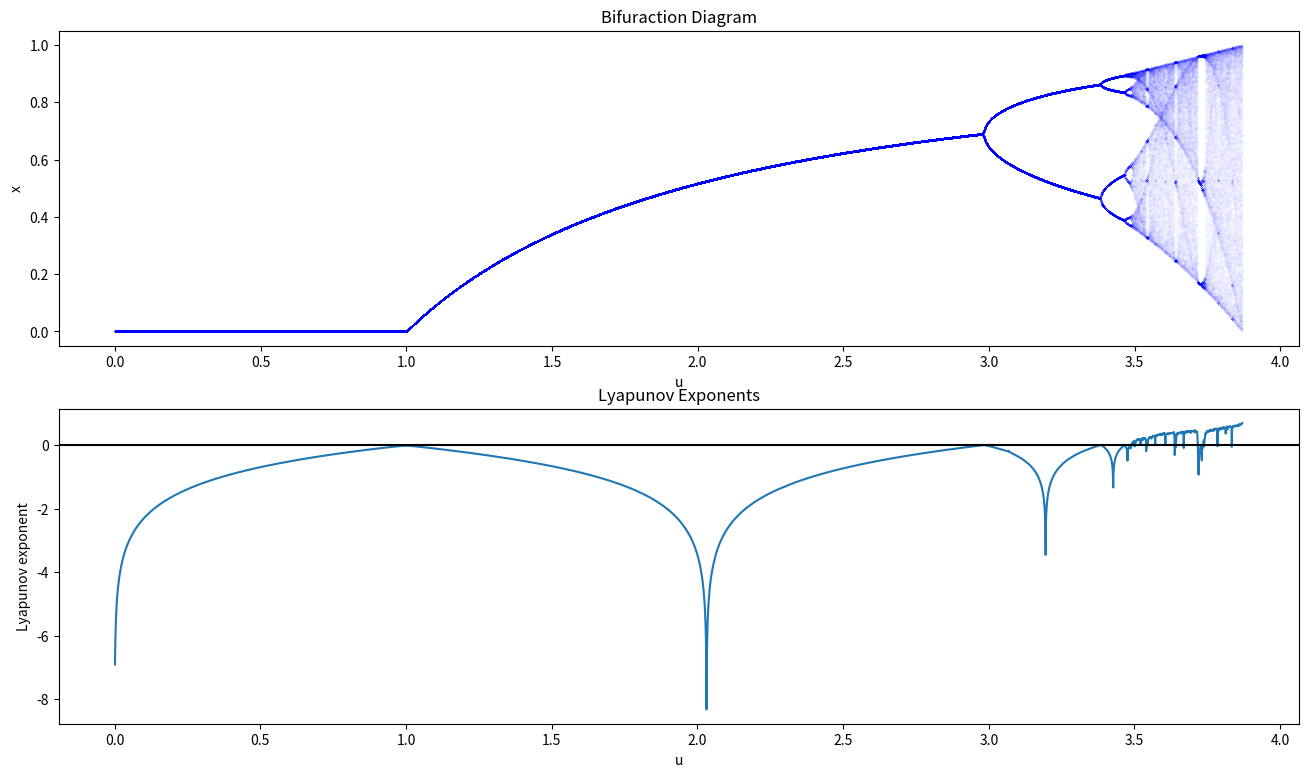

Python code for this plot:
from scipy import optimize
import numpy as np
import matplotlib.pyplot as plt
plt.close('all')

df_dx = lambda x, mu, a: mu*(1-2*x+4*a*(x**3)*(1-x)-a*(x**4))
f_ = lambda x, mu, a: mu*(x*(1-x)+ a*(x**4)*(1-x))

#FUNCTION DEFINIG THE ITERATIONS

def new_q_n(n, mu, a, root):
    points = np.zeros(n+1) #because we want to keep here n iterations of the function + our initial value
    points[0] = root
    for i in range((n)):
        points[i+1] =  f_(points[i], mu, a)
    return points


interval = (0, 4)  # start, end (maybe it needs to be adjusted later)
accuracy = 0.001
x_0=0.7 #initial value for the iterations
iters=600 #number of iterations for caculatin the Lyapunov exponent
p_param = 1/4
numtoplot = 200
lims = np.zeros(iters)
fig,(biax,biax2) = plt.subplots(2)
fig.set_size_inches(16, 9)
lims[0] = np.random.rand()

mu_values=np.arange(interval[0], interval[1], accuracy)
l=len(mu_values)
lyap=np.zeros(l) #vector that will keep the Lyapunov exponents
j=0
lambda_n=0
for mu in mu_values:
    points=new_q_n(iters,mu,p_param,x_0)
    for i in range (iters):
      lambda_n += np.log(abs(df_dx(points[i],mu,p_param)))
    lyap[j]=(lambda_n)/iters #Lyapunov exponent
 #print(mu,lyap[j])<
    j+=1
    lambda_n=0
    for i in range(iters - 1):
        lims[i + 1] = mu * (lims[i] * (1 - lims[i]) + p_param*(lims[i]**4) *(1-lims[i])) #sine_param*np.sin(np.pi*lims[i]) # logistic map ux(1-x) + pertb (blue)
    biax.plot([mu] * numtoplot, lims[iters - numtoplot :], "b.", markersize=0.02)

biax2.plot(mu_values,lyap)
biax.set(xlabel="u", ylabel="x", title="Bifuraction Diagram")
biax2.set(xlabel="u", ylabel="Lyapunov exponent", title="Lyapunov Exponents")
plt.axhline(0,color="black")
plt.show()
